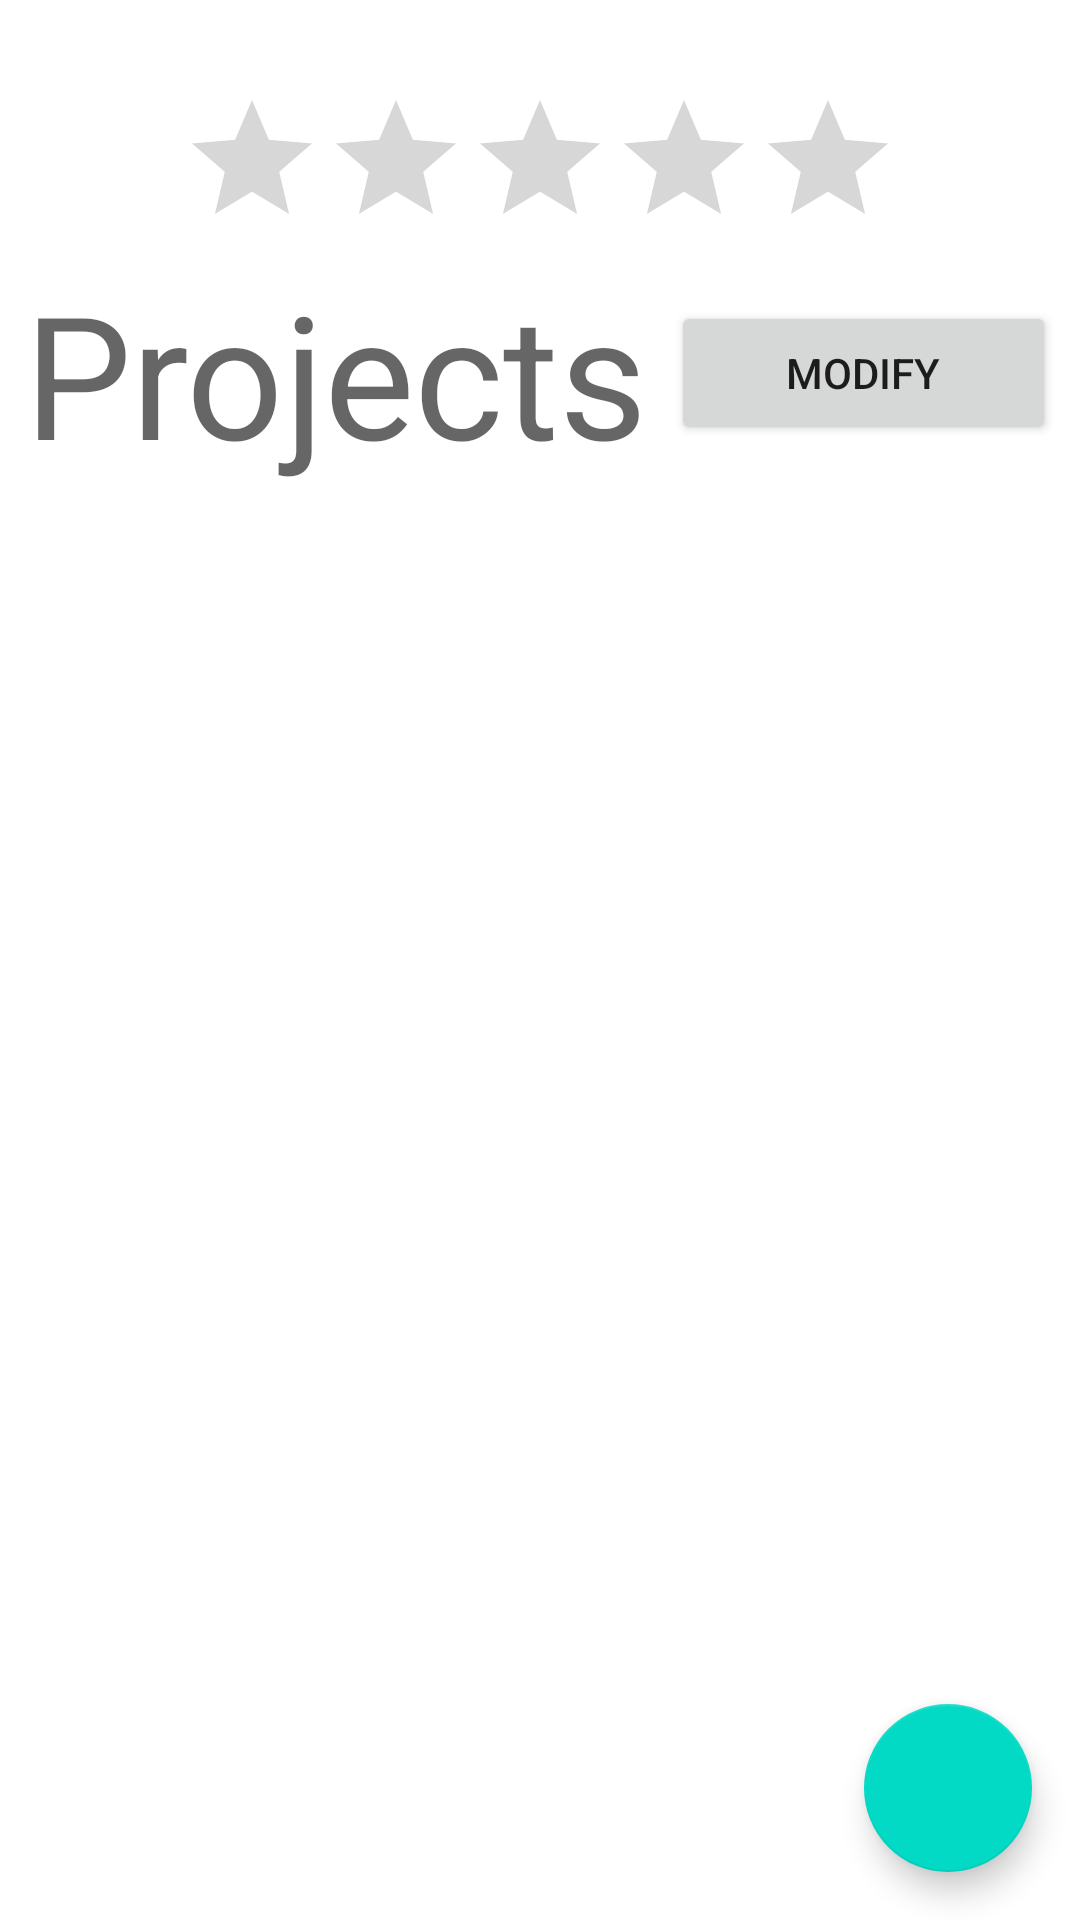

Reconstruct the res/layout file that produces this screen, plus the resources it refers to.
<!-- AndroidManifest.xml: application theme Theme.JobWise -->
<!-- res/layout/fragment_company_details.xml -->
<?xml version="1.0" encoding="utf-8"?>
<FrameLayout xmlns:android="http://schemas.android.com/apk/res/android"
    xmlns:app="http://schemas.android.com/apk/res-auto"
    xmlns:tools="http://schemas.android.com/tools"
    android:layout_width="match_parent"
    android:layout_height="match_parent"
    tools:context=".presentation.company.CompanyDetailsFragment">


    <ScrollView
        android:layout_width="match_parent"
        android:layout_height="wrap_content">




    <androidx.constraintlayout.widget.ConstraintLayout
        android:layout_width="match_parent"
        android:layout_height="wrap_content">

        <TextView
            android:id="@+id/companyTitleTextView"
            android:layout_width="wrap_content"
            android:layout_height="wrap_content"
            android:layout_marginStart="@dimen/spacing_normal"
            android:textAppearance="@style/TextAppearance.Material3.TitleLarge"
            app:layout_constraintStart_toStartOf="parent"
            app:layout_constraintTop_toTopOf="parent"
            tools:text="Inova EG" />

        <TextView
            android:id="@+id/companyRatingTextView"
            android:layout_width="wrap_content"
            android:layout_height="wrap_content"
            android:layout_marginStart="@dimen/spacing_normal"
            android:textAppearance="@style/TextAppearance.Material3.TitleMedium"
            app:layout_constraintBottom_toBottomOf="@id/companyTitleTextView"
            app:layout_constraintStart_toEndOf="@id/companyTitleTextView"
            app:layout_constraintTop_toTopOf="@id/companyTitleTextView"
            tools:text="(4.5 Stars)" />

        <RatingBar
            android:id="@+id/companyRatingBar"
            android:layout_width="wrap_content"
            android:layout_height="wrap_content"
            android:isIndicator="true"

            app:layout_constraintEnd_toEndOf="parent"
            app:layout_constraintStart_toStartOf="parent"
            app:layout_constraintTop_toBottomOf="@id/companyTitleTextView" />


        <TextView
            android:id="@+id/companyPlaceHolderProjects"
            android:layout_width="wrap_content"
            android:layout_height="wrap_content"
            android:text="@string/projects"
            android:layout_marginStart="@dimen/spacing_normal"
            android:textAppearance="@style/TextAppearance.Material3.DisplayLarge"
            app:layout_constraintStart_toStartOf="parent"
            app:layout_constraintTop_toBottomOf="@id/companyRatingBar" />

        <Button
            android:id="@+id/companyModifyProjectsButton"
            android:layout_width="0dp"
            android:layout_height="wrap_content"
            android:layout_margin="@dimen/spacing_normal"
            android:text="@string/modify"
            app:layout_constraintEnd_toEndOf="parent"
            app:layout_constraintTop_toTopOf="@id/companyPlaceHolderProjects"
            app:layout_constraintBottom_toBottomOf="@id/companyPlaceHolderProjects"
            app:layout_constraintStart_toEndOf="@id/companyPlaceHolderProjects"
            />

        <androidx.recyclerview.widget.RecyclerView
            android:id="@+id/companyRecyclerView"
            android:layout_width="match_parent"
            android:layout_height="wrap_content"
            app:layoutManager="androidx.recyclerview.widget.LinearLayoutManager"
            app:layout_constraintEnd_toEndOf="parent"
            app:layout_constraintStart_toStartOf="parent"
            app:layout_constraintTop_toBottomOf="@id/companyPlaceHolderProjects" />

    </androidx.constraintlayout.widget.ConstraintLayout>
    </ScrollView>


    <com.google.android.material.floatingactionbutton.FloatingActionButton
        android:id="@+id/companyEditFloatingActionBar"
        android:layout_width="wrap_content"
        android:layout_height="wrap_content"
        android:layout_gravity="bottom|end"
        android:layout_margin="16dp"
        android:contentDescription="@string/edit_company_content_desc"
        app:srcCompat="@drawable/ic_edit"/>

</FrameLayout>
<!-- resources referenced by this layout -->
<resources>
  <dimen name="spacing_normal">8dp</dimen>
  <string name="edit_company_content_desc">Edit Company Button</string>
  <string name="modify">Modify</string>
  <string name="projects">Projects</string>
  <style name="Theme.JobWise" parent="Theme.MaterialComponents.DayNight.DarkActionBar">
          
          <item name="colorPrimary">@color/purple_500</item>
          <item name="colorPrimaryVariant">@color/purple_700</item>
          <item name="colorOnPrimary">@color/white</item>
          
          <item name="colorSecondary">@color/teal_200</item>
          <item name="colorSecondaryVariant">@color/teal_700</item>
          <item name="colorOnSecondary">@color/black</item>
          
          <item name="android:statusBarColor" tools:targetApi="l">?attr/colorPrimaryVariant</item>
          
      </style>
  <!-- not gathered from this repository: default colours our renderer supplied (Android Studio template values) -->
  <color name="purple_500">#FF6200EE</color>
  <color name="purple_700">#FF3700B3</color>
  <color name="teal_200">#FF03DAC5</color>
  <color name="teal_700">#FF018786</color>
  <color name="black">#FF000000</color>
  <color name="white">#FFFFFFFF</color>
</resources>
